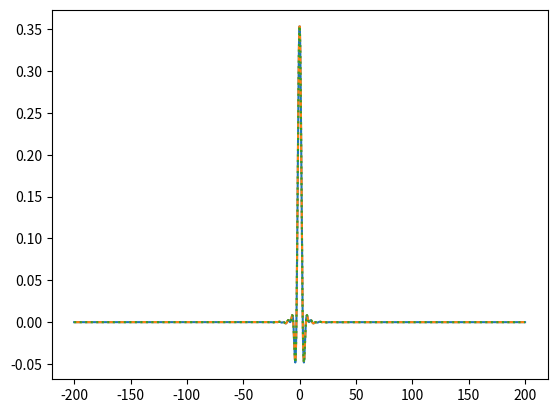

Source code (Python):
"""
Simplify the analytical expression of the 2D PSF originating from the plateau-polynomial MTF

Author: Martin Rädler
"""
# Python libraries
import sys
import numpy as np
from scipy.special import j0, j1, jv, struve
from scipy.integrate import trapezoid
from matplotlib import pyplot as plt


def main():
    k_50 = 1.12
    alpha = 0.48

    a = (1 - alpha) * k_50
    b = (1 + alpha) * k_50

    x = np.linspace(-200, 200, 1000)
    y = np.linspace(-200, 200, 1000)

    x_mesh, y_mesh = np.meshgrid(x, y, indexing='ij')
    rho = np.sqrt(x_mesh ** 2 + y_mesh ** 2)



    psf_2d_plateau = 1 / (2 * np.pi) * bessel_integral_1(rho, a)
    psf_1d_plateau = inverse_fourier_0(x, a)

    const_0 = 1 / 4 * (2 - 1 / alpha ** 3 + 3 / alpha)
    pdf_2d_0 = const_0 / (2 * np.pi) * (bessel_integral_1(rho, b) - bessel_integral_1(rho, a))
    psf_1d_0 = const_0 * (inverse_fourier_0(x, b) - inverse_fourier_0(x, a))

    const_1 = - 3 / 4 * (alpha ** 2 - 1) / (k_50 * alpha ** 3)
    pdf_2d_1 = const_1 / (2 * np.pi) * (bessel_integral_2(rho, b) - bessel_integral_2(rho, a))
    psf_1d_1 = const_1 * (inverse_fourier_1(x, b) - inverse_fourier_1(x, a))

    const_2 = - 3 / 4 * 1 / (k_50 ** 2 * alpha ** 3)
    pdf_2d_2 = const_2 / (2 * np.pi) * (bessel_integral_3(rho, b) - bessel_integral_3(rho, a))
    psf_1d_2 = const_2 * (inverse_fourier_2(x, b) - inverse_fourier_2(x, a))

    const_3 = 1 / (4 * k_50 ** 3 * alpha ** 3)
    pdf_2d_3 = const_3 / (2 * np.pi) * (bessel_integral_4(rho, b) - bessel_integral_4(rho, a))
    psf_1d_3 = const_3 * (inverse_fourier_3(x, b) - inverse_fourier_3(x, a))



    # kk = np.linspace(a, b, 100)
    # fig, ax = plt.subplots()
    # ax.plot(kk, const_0 + const_1 * kk + const_2 * kk ** 2 + const_3 * kk ** 3)
    # plt.show()

    psf_2d = psf_2d_plateau + pdf_2d_0 + pdf_2d_1 + pdf_2d_2 + pdf_2d_3
    psf_1d = psf_1d_plateau + psf_1d_0 + psf_1d_1 + psf_1d_2 + psf_1d_3
    xi = k_50 * x
    psf_1d_alt = k_50 / np.pi * np.sin(xi) / xi * (np.sin(alpha * xi) - alpha * xi * np.cos(alpha * xi)) / (alpha **3 * xi ** 3 / 3)


    # psf_2d_min_1 = 3 / 8 * (1 - alpha) ** 2 / alpha ** 3 * ((1 - alpha) * jv(0, (1 - alpha) * k_50 * rho) - (1 + 3 * alpha) * jv(2, (1 - alpha) * k_50 * rho)) / rho ** 2
    # psf_2d_min_2 = - 3 / 8 * (1 + alpha) ** 2 / alpha ** 3 * ((1 + alpha) * jv(0, (1 + alpha) * k_50 * rho) + (-1 + 3 * alpha) * jv(2, (1 + alpha) * k_50 * rho)) / rho ** 2
    # psf_2d_min_3 = 3 / 4 * (3 + k_50 ** 2 * (alpha ** 2 - 1) * rho ** 2) / (k_50 ** 3 * alpha ** 3 * rho ** 2) * (bessel_integral_2_alt(rho, a) - bessel_integral_2_alt(rho, b))
    #
    # bbb = (psf_2d_min_1 + psf_2d_min_2 + psf_2d_min_3) / (2 * np.pi)
    # # print(trapezoid(pdf_1d_integrated, x=x))
    #
    # psf_2d_min_min_1 = 3 / 8 * (1 - alpha) ** 2 / alpha ** 3 * ( - (1 + 3 * alpha) * jv(2, (1 - alpha) * k_50 * rho)) / rho ** 2
    # psf_2d_min_min_2 = - 3 / 8 * (1 + alpha) ** 2 / alpha ** 3 * ( + (-1 + 3 * alpha) * jv(2, (1 + alpha) * k_50 * rho)) / rho ** 2
    # psf_2d_min_min_3 = 3 / 4 * 3 / (k_50 ** 3 * alpha ** 3 * rho ** 2) * (bessel_integral_2_alt_alt(rho, a) - bessel_integral_2_alt_alt(rho, b))
    # psf_2d_min_min_4 = 3 / 4 * (alpha ** 2 - 1) / (k_50 * alpha ** 3) * (bessel_integral_2_alt(rho, a) - bessel_integral_2_alt(rho, b))
    #
    # ccc = (psf_2d_min_min_1 + psf_2d_min_min_2 + psf_2d_min_min_3 + psf_2d_min_min_4) / (2 * np.pi)
    #
    # psf_2d_min_min_min_1 = - 3 / 4 * (1 - alpha ** 2) / (k_50 * alpha ** 3) * ((1 - alpha) * k_50 * jv(2, (1 - alpha) * k_50 * rho)) / rho ** 2
    # psf_2d_min_min_min_2 = 3 / 4 * (1 - alpha ** 2) / (k_50 * alpha ** 3) * ((1 + alpha) * k_50 * jv(2, (1 + alpha) * k_50 * rho)) / rho ** 2
    # psf_2d_min_min_min_3 = 3 / 4 * 3 / (k_50 ** 3 * alpha ** 3 * rho ** 2) * (bessel_integral_2_alt_alt_alt(rho, a) - bessel_integral_2_alt_alt_alt(rho, b))
    # psf_2d_min_min_min_4 = -3 / 4 * (1 - alpha ** 2) / (k_50 * alpha ** 3) * (bessel_integral_2_alt(rho, a) - bessel_integral_2_alt(rho, b))
    #
    # ddd = (psf_2d_min_min_min_1 + psf_2d_min_min_min_2 + psf_2d_min_min_min_3 + psf_2d_min_min_min_4) / (2 * np.pi)

    # psf_2d_min_min_min_1 = - 3 / 4 * (1 - alpha ** 2) / (k_50 * alpha ** 3) * ((1 - alpha) * k_50 * jv(2, (1 - alpha) * k_50 * rho)) / rho ** 2
    # psf_2d_min_min_min_2 = 3 / 4 * (1 - alpha ** 2) / (k_50 * alpha ** 3) * ((1 + alpha) * k_50 * jv(2, (1 + alpha) * k_50 * rho)) / rho ** 2
    # psf_2d_min_min_min_min_3 = 3 / 4 * 3 / (k_50 ** 3 * alpha ** 3 * rho ** 2) * (bessel_integral_2_alt_alt_alt(rho, a) - bessel_integral_2_alt_alt_alt(rho, b))
    # psf_2d_min_min_min_min_4 = -3 / 4 * (1 - alpha ** 2) / (k_50 * alpha ** 3) * (bessel_integral_2_alt_alt_alt_alt(rho, a) - bessel_integral_2_alt_alt_alt_alt(rho, b))
    #
    # eee = (psf_2d_min_min_min_min_3 + psf_2d_min_min_min_min_4) / (2 * np.pi)

    psf_2d_one = (1 - alpha ** 2) * (bessel_integral_f(b * rho) - bessel_integral_f(a * rho))
    psf_2d_two = 3 / (k_50 ** 2 * rho ** 2) * (bessel_integral_g(b * rho) - bessel_integral_g(a * rho))

    fff = 3 / 4 * 1 / (alpha ** 3 * rho ** 2) * 1 / (k_50 * rho) * (psf_2d_one - psf_2d_two) / (2 * np.pi)

    fig, ax = plt.subplots()
    # ax.imshow(psf_2d.T, origin='lower')
    # ax.plot(x, psf_1d)
    ax.plot(x, psf_1d_alt)
    ax.plot(x, trapezoid(psf_2d, x=y, axis=1), linestyle='--')
    # ax.plot(x, trapezoid(bbb, x=y, axis=1), linestyle=':')
    # ax.plot(x, trapezoid(ccc, x=y, axis=1), linestyle=':')
    # ax.plot(x, trapezoid(ddd, x=y, axis=1), linestyle=':')
    # ax.plot(x, trapezoid(eee, x=y, axis=1), linestyle=':')
    ax.plot(x, trapezoid(fff, x=y, axis=1), linestyle=':')
    # ax.plot(x, trapezoid(psf_2d_plateau, x=y, axis=1), linestyle=':')
    plt.show()

    return 0


"""2D"""


def bessel_integral_1(rho, b):
    return b * j1(b * rho) / rho


def bessel_integral_2(rho, b):
    return b * bessel_integral_1(rho, b) + b * np.pi / 2 * (j0(b * rho) * struve(1, b * rho) - j1(b * rho) * struve(0, b * rho)) / rho ** 2


def bessel_integral_2_alt(rho, b):
    return b * np.pi / 2 * (j0(b * rho) * struve(1, b * rho) - j1(b * rho) * struve(0, b * rho)) / rho ** 2


def bessel_integral_2_alt_alt(rho, b):
    return b ** 2 * np.pi / 4 * (j0(b * rho) * struve(2, b * rho) - jv(2, b * rho) * struve(0, b * rho)) / rho


def bessel_integral_2_alt_alt_alt(rho, b):
    return b * np.pi / 2 * (jv(1, b * rho) * struve(2, b * rho) - jv(2, b * rho) * struve(1, b * rho)) / rho ** 2


def bessel_integral_2_alt_alt_alt_alt(rho, b):
    return b * np.pi / 2 * (jv(0, b * rho) * struve(1, b * rho) - jv(1, b * rho) * struve(0, b * rho)) / rho ** 2 + b / rho ** 2 * jv(2, b * rho)


def bessel_integral_3(rho, b):
    return b ** 2 * (2 * jv(2, b * rho) - b * rho * jv(3, b * rho)) / rho ** 2


def bessel_integral_4(rho, b):
    return b ** 3 * (bessel_integral_1(rho, b) + 3 * j0(b * rho) / rho ** 2) - 9 / rho ** 2 * bessel_integral_2(rho, b)


"""2D Final"""


def bessel_integral_f(x):
    return bessel_integral_h(x) + x * jv(2, x)


def bessel_integral_g(x):
    # return np.pi * x * (jv(1, x) * struve(2, x) - jv(2, x) * struve(1, x)) / 2
    return bessel_integral_h(x) + x ** 2 * jv(1, x) / 3


def bessel_integral_h(x):
    return np.pi * x * (jv(0, x) * struve(1, x) - jv(1, x) * struve(0, x)) / 2


"""1D"""


def inverse_fourier_0(x, b):
    return np.sin(b * x) / (np.pi * x)


def inverse_fourier_1(x, b):
    bx = b * x
    return (np.cos(bx) + bx * np.sin(bx)) / (np.pi * x ** 2)


def inverse_fourier_2(x, b):
    bx = b * x
    return (2 * bx * np.cos(bx) + (bx ** 2 - 2) * np.sin(bx)) / (np.pi * x ** 3)


def inverse_fourier_3(x, b):
    bx = b * x
    return (3 * (bx ** 2 - 2) * np.cos(bx) + bx * (bx ** 2 - 6) * np.sin(bx)) / (np.pi * x ** 4)


if __name__ == "__main__":
    main()
